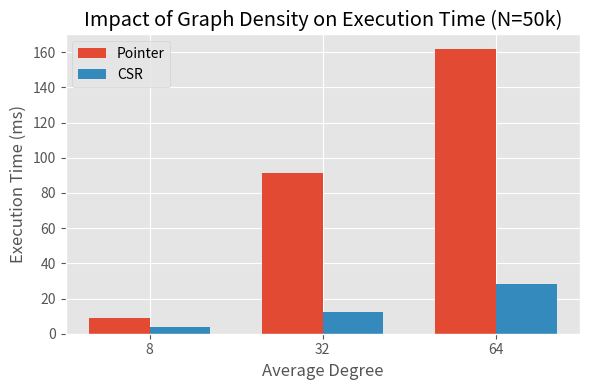
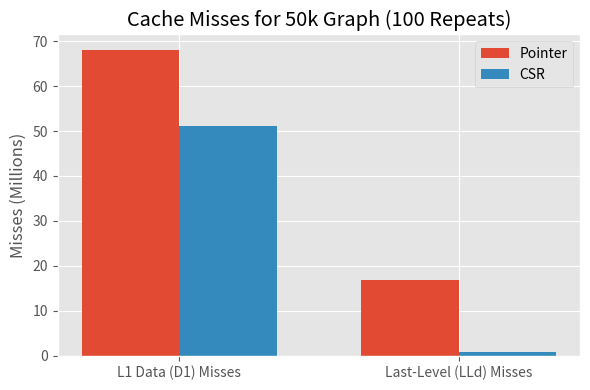
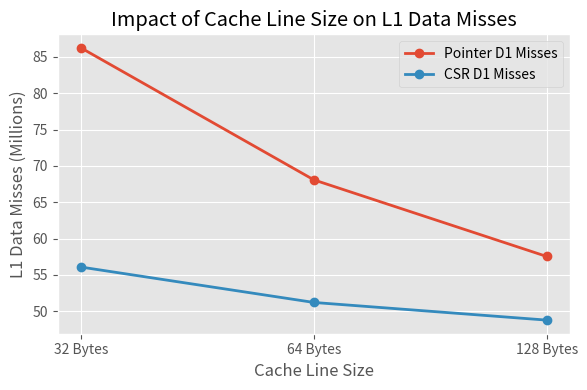

Python code for these plots, in order:
import matplotlib.pyplot as plt
import numpy as np

# Set global style
plt.style.use('ggplot')

# Function to save plots
def save_plot(filename):
    plt.tight_layout()
    plt.savefig(filename, format='pdf', bbox_inches='tight')
    plt.close()

# 1. Impact of Graph Density
density_labels = ['8', '32', '64']
pointer_density = [9.13, 91.62, 161.97]
csr_density = [3.77, 12.61, 28.27]

x = np.arange(len(density_labels))
width = 0.35

fig, ax = plt.subplots(figsize=(6, 4))
rects1 = ax.bar(x - width/2, pointer_density, width, label='Pointer', color='#E24A33')
rects2 = ax.bar(x + width/2, csr_density, width, label='CSR', color='#348ABD')

ax.set_ylabel('Execution Time (ms)')
ax.set_xlabel('Average Degree')
ax.set_title('Impact of Graph Density on Execution Time (N=50k)')
ax.set_xticks(x)
ax.set_xticklabels(density_labels)
ax.legend()
save_plot('density_impact.pdf')

# 2. Cache Misses Comparison
labels = ['L1 Data (D1) Misses', 'Last-Level (LLd) Misses']
pointer_misses = [68.08, 16.92]
csr_misses = [51.21, 0.75]

x = np.arange(len(labels))

fig, ax = plt.subplots(figsize=(6, 4))
rects1 = ax.bar(x - width/2, pointer_misses, width, label='Pointer', color='#E24A33')
rects2 = ax.bar(x + width/2, csr_misses, width, label='CSR', color='#348ABD')

ax.set_ylabel('Misses (Millions)')
ax.set_title('Cache Misses for 50k Graph (100 Repeats)')
ax.set_xticks(x)
ax.set_xticklabels(labels)
ax.legend()
save_plot('cache_misses.pdf')

# 3. Impact of Cache Line Size
line_sizes = ['32 Bytes', '64 Bytes', '128 Bytes']
pointer_d1 = [86.24, 68.08, 57.54]
csr_d1 = [56.08, 51.21, 48.78]

fig, ax = plt.subplots(figsize=(6, 4))
ax.plot(line_sizes, pointer_d1, marker='o', label='Pointer D1 Misses', color='#E24A33', linewidth=2)
ax.plot(line_sizes, csr_d1, marker='o', label='CSR D1 Misses', color='#348ABD', linewidth=2)

ax.set_ylabel('L1 Data Misses (Millions)')
ax.set_xlabel('Cache Line Size')
ax.set_title('Impact of Cache Line Size on L1 Data Misses')
ax.legend()
save_plot('line_size_impact.pdf')

print("Graphs generated successfully.")
